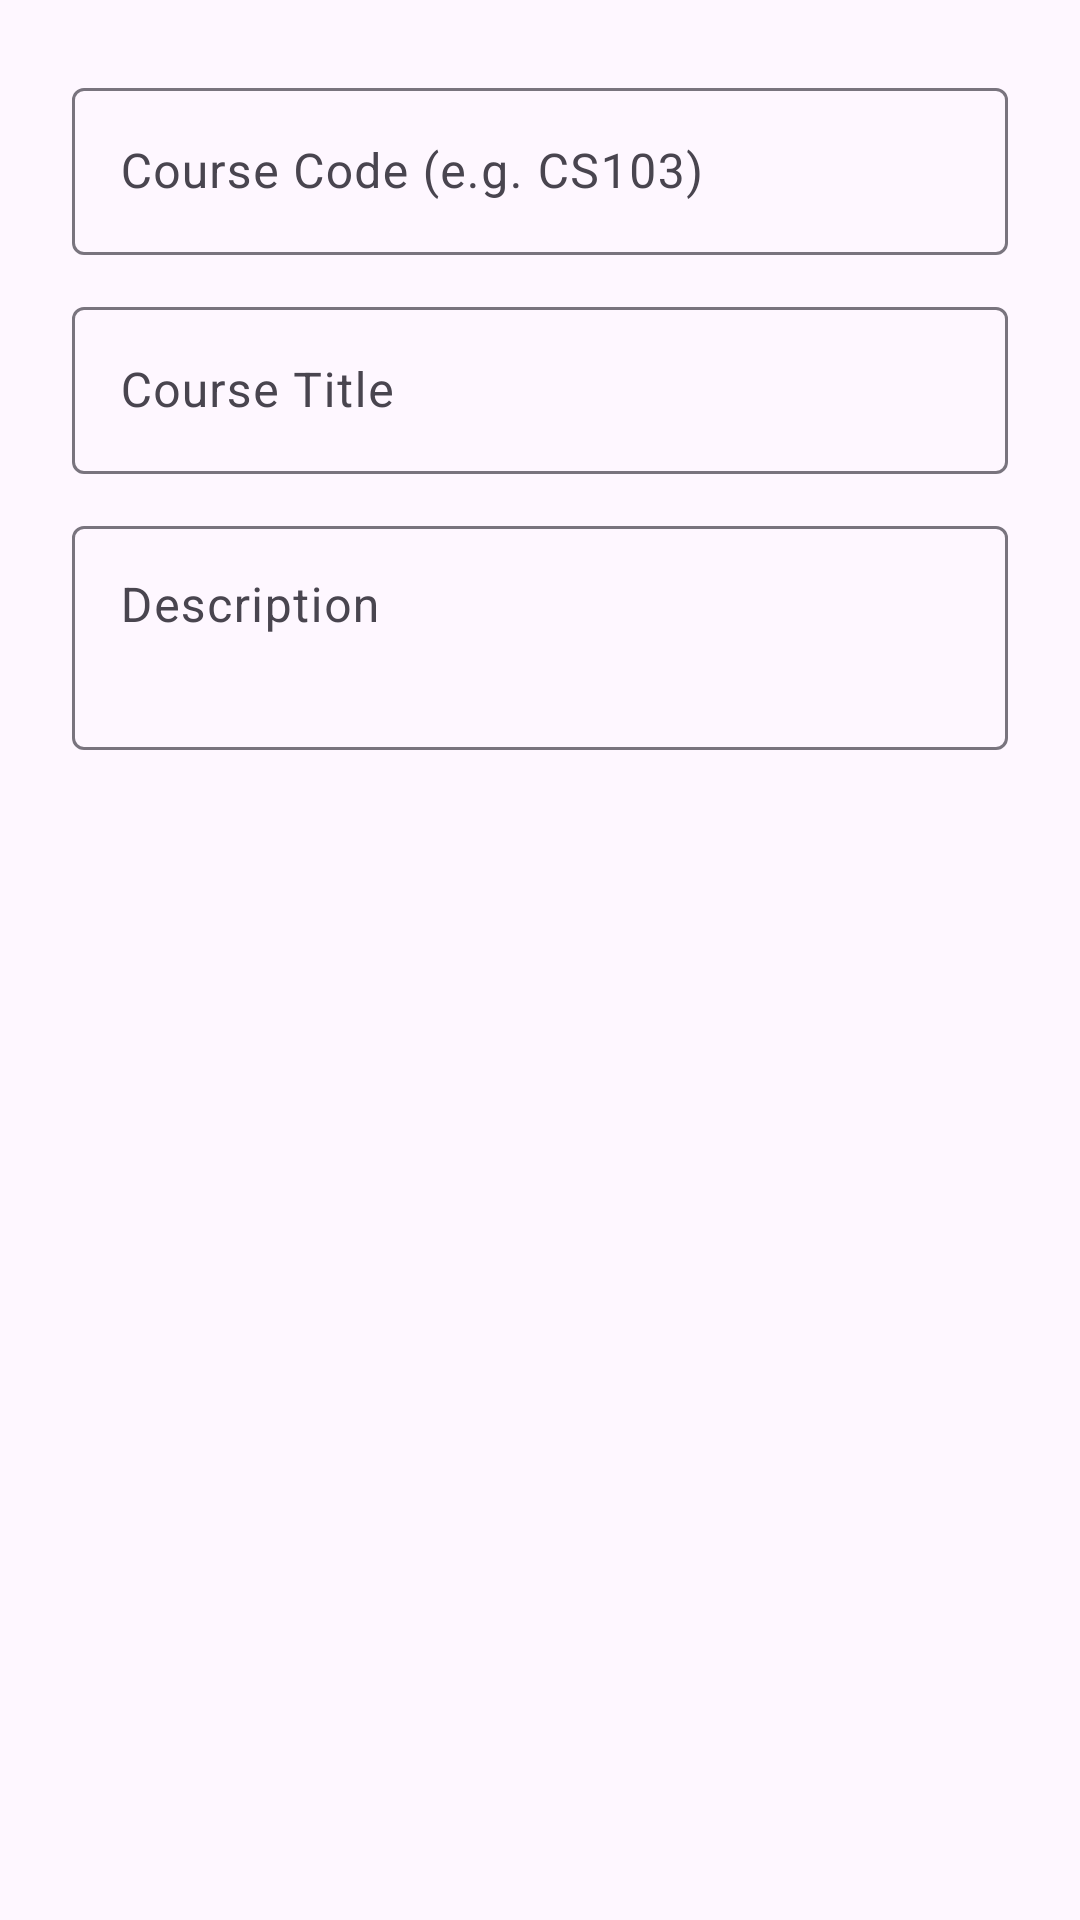

Reconstruct the res/layout file that produces this screen, plus the resources it refers to.
<!-- AndroidManifest.xml: application theme Theme.UMMA -->
<!-- res/layout/dialog_add_course.xml -->
<?xml version="1.0" encoding="utf-8"?>
<LinearLayout xmlns:android="http://schemas.android.com/apk/res/android"
    android:layout_width="match_parent"
    android:layout_height="wrap_content"
    android:orientation="vertical"
    android:padding="24dp">

    <com.google.android.material.textfield.TextInputLayout
        style="@style/Widget.Material3.TextInputLayout.OutlinedBox"
        android:layout_width="match_parent"
        android:layout_height="wrap_content"
        android:hint="Course Code (e.g. CS103)"
        android:layout_marginBottom="12dp">
        <com.google.android.material.textfield.TextInputEditText
            android:id="@+id/etCourseCode"
            android:layout_width="match_parent"
            android:layout_height="wrap_content"
            android:textColor="@color/text_primary"/>
    </com.google.android.material.textfield.TextInputLayout>

    <com.google.android.material.textfield.TextInputLayout
        style="@style/Widget.Material3.TextInputLayout.OutlinedBox"
        android:layout_width="match_parent"
        android:layout_height="wrap_content"
        android:hint="Course Title"
        android:layout_marginBottom="12dp">
        <com.google.android.material.textfield.TextInputEditText
            android:id="@+id/etCourseTitle"
            android:layout_width="match_parent"
            android:layout_height="wrap_content"
            android:textColor="@color/text_primary"/>
    </com.google.android.material.textfield.TextInputLayout>

    <com.google.android.material.textfield.TextInputLayout
        style="@style/Widget.Material3.TextInputLayout.OutlinedBox"
        android:layout_width="match_parent"
        android:layout_height="wrap_content"
        android:hint="Description">
        <com.google.android.material.textfield.TextInputEditText
            android:id="@+id/etCourseDesc"
            android:layout_width="match_parent"
            android:layout_height="wrap_content"
            android:textColor="@color/text_primary"
            android:minLines="2"
            android:gravity="top"/>
    </com.google.android.material.textfield.TextInputLayout>

</LinearLayout>
<!-- resources referenced by this layout -->
<resources>
  <color name="text_primary">#1A1A1A</color>
  <style name="Theme.UMMA" parent="Theme.Material3.DayNight.NoActionBar">
          <item name="colorPrimary">@color/umma_primary</item>
          <item name="colorPrimaryDark">@color/umma_primary_dark</item>
          <item name="colorSecondary">@color/umma_secondary</item>
          <item name="colorError">@color/umma_error</item>
          <item name="android:statusBarColor">@color/umma_primary_dark</item>
          <item name="android:windowLightStatusBar">false</item>
      </style>
  <color name="umma_primary">#1B5E20</color>
  <color name="umma_primary_dark">#0D3D12</color>
  <color name="umma_secondary">#FFA000</color>
  <color name="umma_error">#C62828</color>
</resources>
